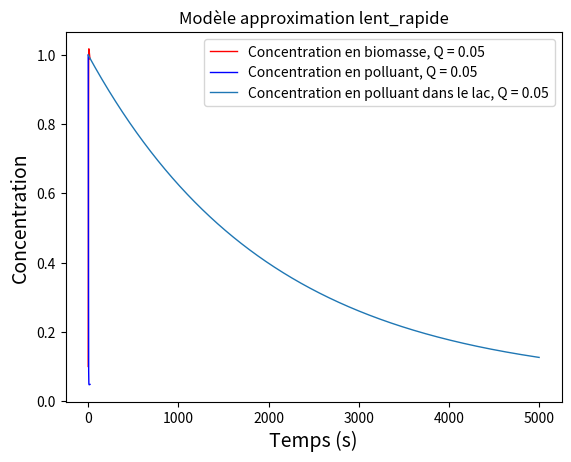

Python code for this plot:
import matplotlib.pyplot as plt
import  numpy as np
from scipy.integrate import odeint

#Initialisation des constantes du problèmes
duree_s = 20. #durée de l'expérience (calcul de x et y)
duree_t = 5000. #durée de l'expérience (calcul de z)
dt = 0.05  #durée d'un interval de temps entre 2 mesures
m = 1. #constante de la loi de création de la biomasse
Vr = 1. #volume du bioréacteur
Vl = 100. # volume del'étendu d'eau 
z_cst = 1
z0 = 1

#Définition des foonction x' , y' et z'
def model(var,t,Q):	
	x = var[0]
	y = var[1]	
	dxdt =  m*x*y - Q/Vr*x
	dydt = Q/Vr*(z_cst - y) - m*x*y	
	return [dxdt , dydt]
	
#On doit définir deux model puisque les équations de x' et y' 
#ne sont pas couplées avec celle de z' dans l'approximation lent-rapide

def model_z(var,t,Q,y_cst):	
	z = var[0]	
	dzdt = Q / Vl  * (y_cst - z)	
	return [dzdt]

#Conditions Initiales
x0 = 0.1 #valeur initiale de x
y0 = 1. #valeur initiale de y
var0= [x0,y0]

def dessin_X_Y(Q):	
	'''Fonction dessinant les courbes x et y en fonction de t pour Q donné'''	
	#Création du tableau de temps 
	n = int(duree_s//dt)
	t = np.linspace(0,duree_s,n)	
	#Création des tableaux contenant x et y
	x = np.zeros(n)
	y = np.zeros(n)	
	#Calcul de toutes les valeurs de x et y pour chaque élément de t 
	var = odeint(model,var0,t,args= (Q,))	
	X,Y  = var[:,0] , var[:,1]	
	#Affichage des courbes de x et y en fonction du temps 		
	plt.plot(t , X ,'r', linewidth=1, label = 'Concentration en biomasse, Q = ' + str(Q) )
	plt.plot(t , Y , 'b', linewidth=1, label = 'Concentration en polluant, Q = ' + str(Q) )
	plt.xlabel('Temps (s)',fontsize=14)
	plt.ylabel('Concentration',fontsize=14)
	plt.title('Modèle approximation lent_rapide')
	plt.legend()
	plt.show()

def dessin_Z(Q):	
	'''Fonction dessinant z en fonction de t pour Q donné'''
	#Création du tableau de temps 
	n = int(duree_t//dt)
	t = np.linspace(0,duree_t,n)
	#création des tableaux contenant x, y et z 
	x = np.zeros(n)
	y = np.zeros(n)
	z = np.zeros(n)
	#Calcul de x et y pour chaque élément de t 
	xy = odeint(model,var0,t, args = (Q,))
	#Calcul de z pour chaque élément de t 
	y_cst = xy[int(duree_s/dt),1]	#on définit y_inf en prenant la dernière valeur de y pour t = duree_s
	var = odeint(model_z,z0,t,args=(Q,y_cst))	
	#Affichage de courbe de z en fonction du temps  
	plt.plot(t , var  , linewidth=1, label = 'Concentration en polluant dans le lac, Q = ' + str(Q))
	plt.xlabel('Temps (s)',fontsize=14)
	plt.ylabel('Concentration',fontsize=14)
	plt.title("Modèle approximation lent_rapide")
	plt.legend()
	plt.show()

dessin_X_Y(0.05)
dessin_Z(0.05)
